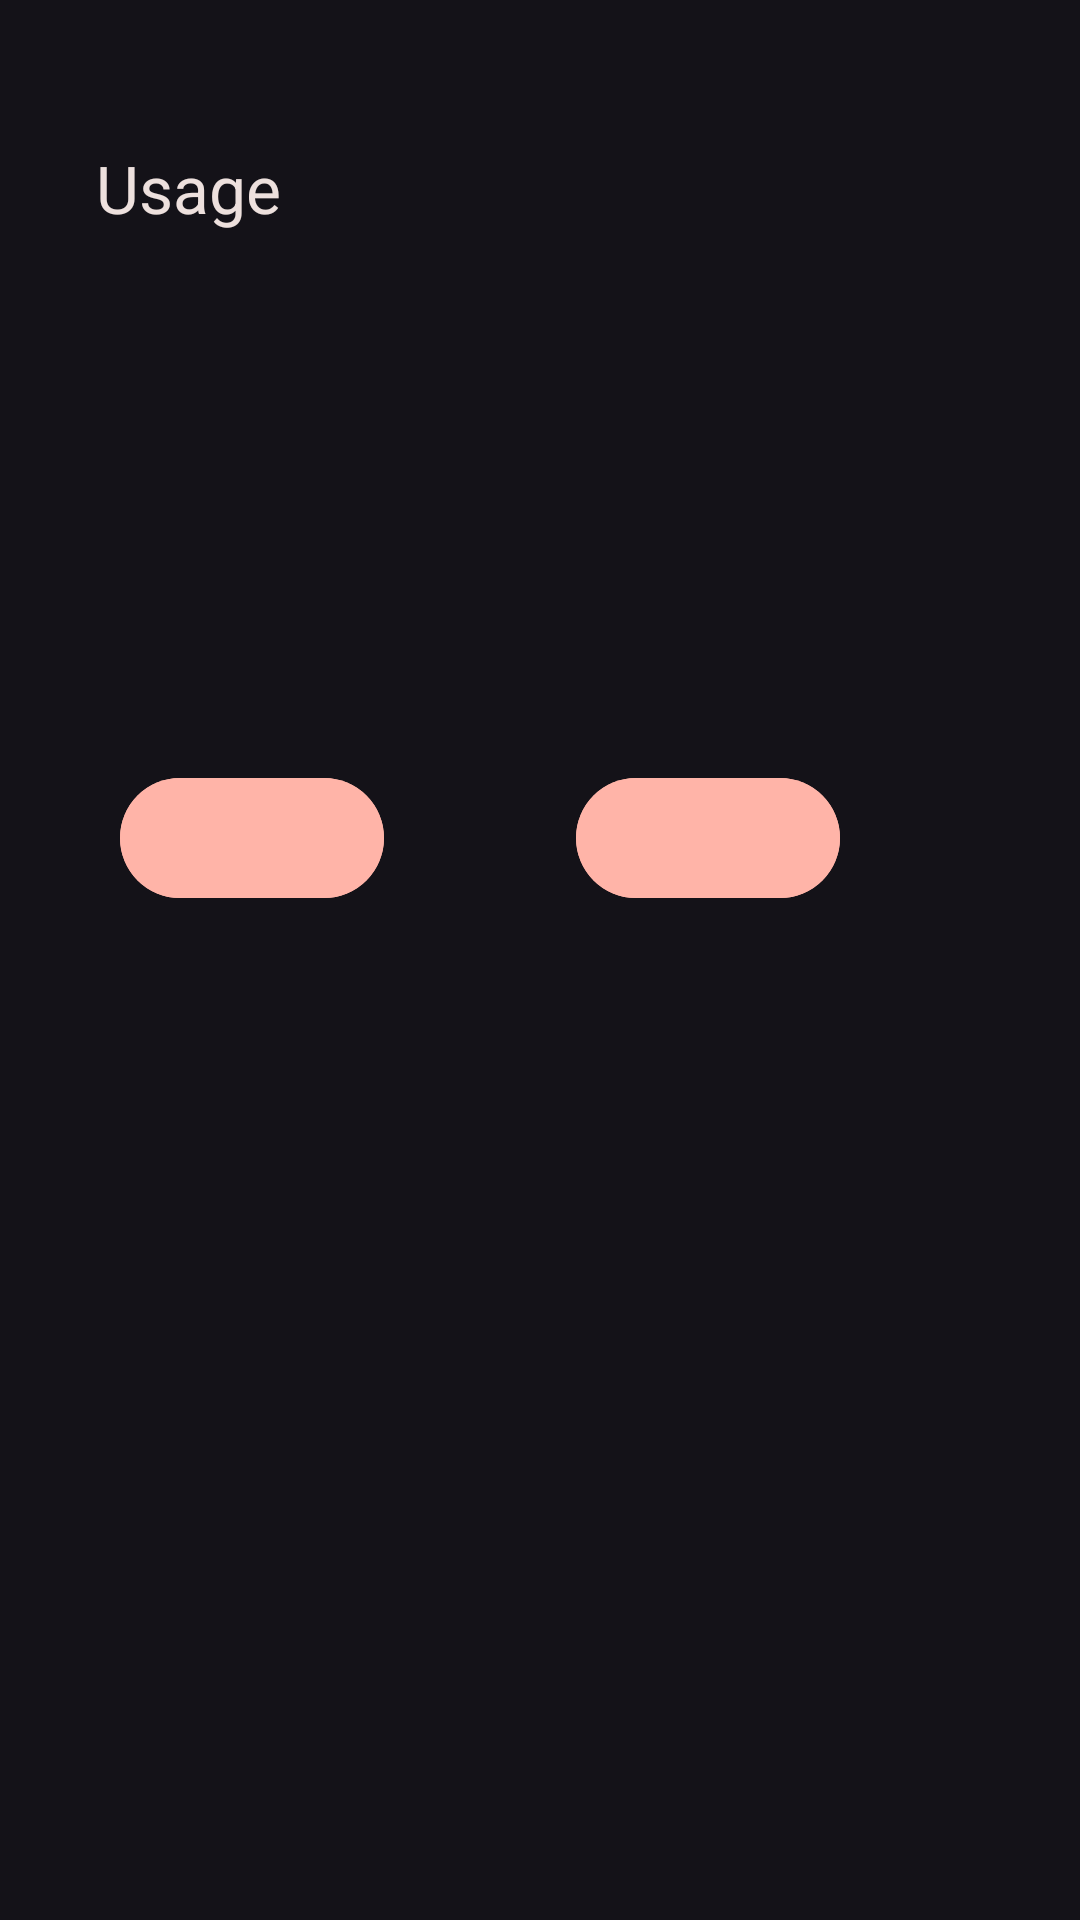

Here is an Android app screen rendered from its layout file. Give the layout XML and the strings, colors and styles it references.
<!-- AndroidManifest.xml: application theme Theme.MusicPlayer -->
<!-- res/layout/fragment_playback_control_info.xml -->
<?xml version="1.0" encoding="utf-8"?>
<androidx.constraintlayout.widget.ConstraintLayout xmlns:android="http://schemas.android.com/apk/res/android"
    android:layout_width="match_parent"
    android:layout_height="match_parent"
    xmlns:app="http://schemas.android.com/apk/res-auto">

    <TextView
        android:id="@+id/playbackcontrol_info_title"
        android:layout_width="wrap_content"
        android:layout_height="wrap_content"
        android:text="Usage"
        android:textColor="@color/colorOnBackground"
        android:textSize="22sp"
        android:layout_marginStart="32dp"
        android:layout_marginTop="48dp"
        app:layout_constraintStart_toStartOf="parent"
        app:layout_constraintTop_toTopOf="parent"/>

    <View
        android:id="@+id/playbackcontrol_info_cover"
        android:layout_width="110dp"
        android:layout_height="110dp"
        android:layout_marginStart="32dp"
        android:layout_marginTop="32dp"
        app:layout_constraintStart_toStartOf="parent"
        app:layout_constraintTop_toBottomOf="@id/playbackcontrol_info_title"/>

    <TextView
        android:id="@+id/playbackcontrol_info_info1"
        android:layout_width="0dp"
        android:layout_height="wrap_content"
        android:textSize="17sp"
        android:layout_marginStart="16dp"
        android:layout_marginEnd="16dp"
        android:singleLine="true"
        android:textColor="@color/colorOnBackground"
        app:layout_constraintStart_toEndOf="@id/playbackcontrol_info_cover"
        app:layout_constraintTop_toTopOf="@id/playbackcontrol_info_cover"
        app:layout_constraintBottom_toTopOf="@id/playbackcontrol_info_info2"
        app:layout_constraintEnd_toEndOf="parent"/>

    <TextView
        android:id="@+id/playbackcontrol_info_info2"
        android:layout_width="0dp"
        android:layout_height="wrap_content"
        android:textSize="17sp"
        android:layout_marginStart="16dp"
        android:layout_marginEnd="16dp"
        android:singleLine="true"
        android:textColor="@color/colorOnBackground"
        app:layout_constraintStart_toEndOf="@id/playbackcontrol_info_cover"
        app:layout_constraintTop_toBottomOf="@id/playbackcontrol_info_info1"
        app:layout_constraintBottom_toTopOf="@id/playbackcontrol_info_info3"
        app:layout_constraintEnd_toEndOf="parent"/>

    <TextView
        android:id="@+id/playbackcontrol_info_info3"
        android:layout_width="0dp"
        android:layout_height="wrap_content"
        android:textSize="17sp"
        android:layout_marginStart="16dp"
        android:layout_marginEnd="16dp"
        android:singleLine="true"
        android:textColor="@color/colorOnBackground"
        app:layout_constraintStart_toEndOf="@id/playbackcontrol_info_cover"
        app:layout_constraintTop_toBottomOf="@id/playbackcontrol_info_info2"
        app:layout_constraintBottom_toTopOf="@id/playbackcontrol_info_info4"
        app:layout_constraintEnd_toEndOf="parent"/>

    <TextView
        android:id="@+id/playbackcontrol_info_info4"
        android:layout_width="0dp"
        android:layout_height="wrap_content"
        android:textSize="17sp"
        android:layout_marginStart="16dp"
        android:layout_marginEnd="16dp"
        android:singleLine="true"
        android:textColor="@color/colorOnBackground"
        app:layout_constraintStart_toEndOf="@id/playbackcontrol_info_cover"
        app:layout_constraintTop_toBottomOf="@id/playbackcontrol_info_info3"
        app:layout_constraintBottom_toBottomOf="@id/playbackcontrol_info_cover"
        app:layout_constraintEnd_toEndOf="parent"/>

    <com.google.android.material.button.MaterialButton
        android:id="@+id/playbackcontrol_info_tags"
        android:layout_width="wrap_content"
        android:layout_height="wrap_content"
        android:textSize="16sp"
        app:icon="@drawable/ic_baseline_arrow_forward_ios_24"
        app:iconSize="14dp"
        app:iconGravity="end"
        android:layout_marginStart="8dp"
        style="@style/Widget.Material3.Button"
        android:layout_marginTop="36dp"
        android:backgroundTint="@color/colorPrimary"
        app:iconTint="@color/colorOnPrimary"
        android:textColor="@color/colorOnPrimary"
        app:layout_constraintStart_toStartOf="@id/playbackcontrol_info_cover"
        app:layout_constraintTop_toBottomOf="@id/playbackcontrol_info_cover"/>

    <com.google.android.material.button.MaterialButton
        android:id="@+id/playbackcontrol_info_playlists"
        android:layout_width="wrap_content"
        android:layout_height="wrap_content"
        android:textSize="16sp"
        android:layout_marginEnd="16dp"
        app:icon="@drawable/ic_baseline_arrow_forward_ios_24"
        app:iconSize="14dp"
        app:iconGravity="end"
        style="@style/Widget.Material3.Button"
        android:layout_marginTop="36dp"
        android:backgroundTint="@color/colorPrimary"
        app:iconTint="@color/colorOnPrimary"
        android:textColor="@color/colorOnPrimary"
        app:layout_constraintStart_toEndOf="@id/playbackcontrol_info_tags"
        app:layout_constraintTop_toBottomOf="@id/playbackcontrol_info_cover"
        app:layout_constraintEnd_toEndOf="parent"/>

</androidx.constraintlayout.widget.ConstraintLayout>
<!-- resources referenced by this layout -->
<resources>
  <color name="colorOnBackground">#ede0dd</color>
  <color name="colorOnPrimary">#640d06</color>
  <color name="colorPrimary">#ffb4a8</color>
  <style name="Theme.MusicPlayer" parent="Theme.Material3.Dark.NoActionBar">
          <item name="toolbarStyle">@style/Widget.AppCompat.Toolbar</item>
          <item name="colorPrimary">@color/colorPrimary</item>
          <item name="colorOnPrimary">@color/colorOnPrimary</item>
          <item name="colorPrimaryContainer">@color/colorPrimaryContainer</item>
          <item name="colorOnPrimaryContainer">@color/colorOnPrimaryContainer</item>
          <item name="colorSecondary">@color/colorSecondary</item>
          <item name="colorOnSecondary">@color/colorOnSecondary</item>
          <item name="colorSecondaryContainer">@color/colorSecondaryContainer</item>
          <item name="colorOnSecondaryContainer">@color/colorOnSecondaryContainer</item>
          <item name="colorTertiary">@color/colorTertiary</item>
          <item name="colorOnTertiary">@color/colorOnTertiary</item>
          <item name="colorTertiaryContainer">@color/colorTertiaryContainer</item>
          <item name="colorOnTertiaryContainer">@color/colorOnTertiaryContainer</item>
          <item name="colorSurface">@color/colorSurface</item>
          <item name="colorOnSurface">@color/colorOnSurface</item>
          <item name="colorSurfaceVariant">@color/colorSurfaceVariant</item>
          <item name="colorOnSurfaceVariant">@color/colorOnSurfaceVariant</item>
          <item name="background">@color/colorBackground</item>
          <item name="colorOnBackground">@color/colorOnBackground</item>
  
          <item name="colorControlNormal">@color/colorOnBackground</item>
          <item name="android:navigationBarColor">@color/colorSurface</item>
          <item name="android:statusBarColor">@color/colorSurface</item>
          <item name="android:windowContentTransitions">true</item>
          <item name="android:windowAllowEnterTransitionOverlap">true</item>
          <item name="android:colorEdgeEffect">@color/colorOnSurface</item>
          <item name="actionBarSize">50dp</item>
          <item name="fontFamily">@font/nunito</item>
      </style>
  <color name="colorPrimaryContainer">#832519</color>
  <color name="colorOnPrimaryContainer">#ffdad4</color>
  <color name="colorSecondary">#C49C26</color>
  <color name="colorOnSecondary">#422d00</color>
  <color name="colorSecondaryContainer">#5e4200</color>
  <color name="colorOnSecondaryContainer">#ffdea9</color>
  <color name="colorTertiary">#59d5f8</color>
  <color name="colorOnTertiary">#003642</color>
  <color name="colorTertiaryContainer">#004e5f</color>
  <color name="colorOnTertiaryContainer">#b3ebff</color>
  <color name="colorSurface">#201a19</color>
  <color name="colorOnSurface">#ede0dd</color>
  <color name="colorSurfaceVariant">#534746</color>
  <color name="colorOnSurfaceVariant">#d8c2be</color>
  <color name="colorBackground">#201a19</color>
</resources>
